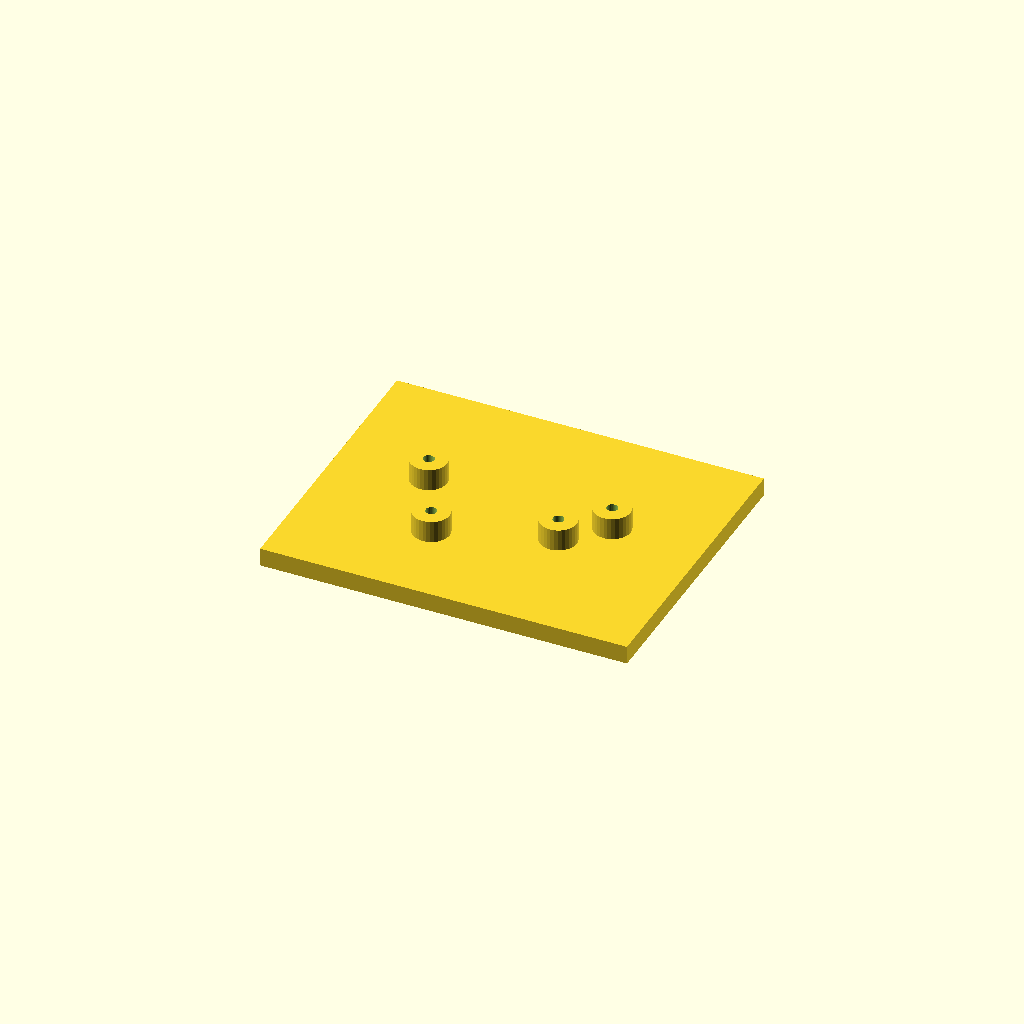
Cell 1: the model at its default parameters.
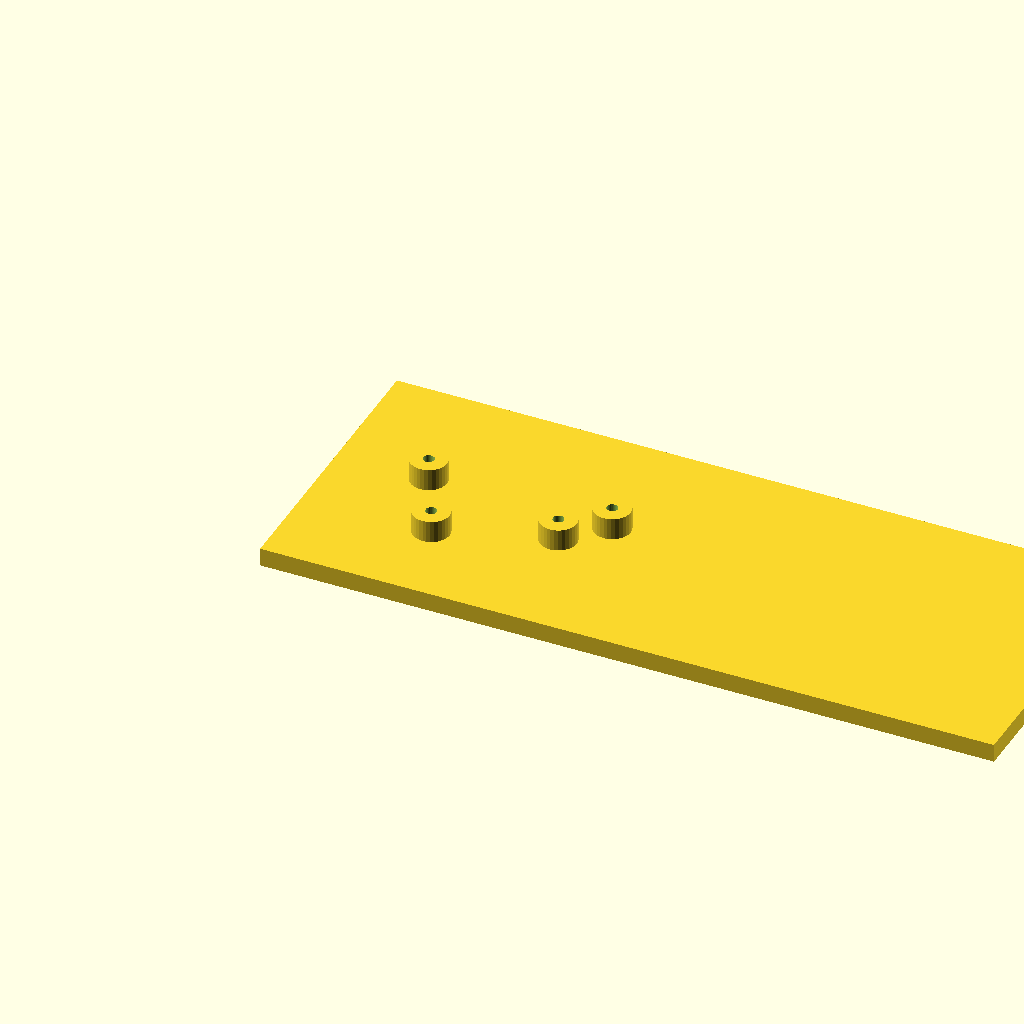
Cell 2: plate_l = 200 (everything else at default).
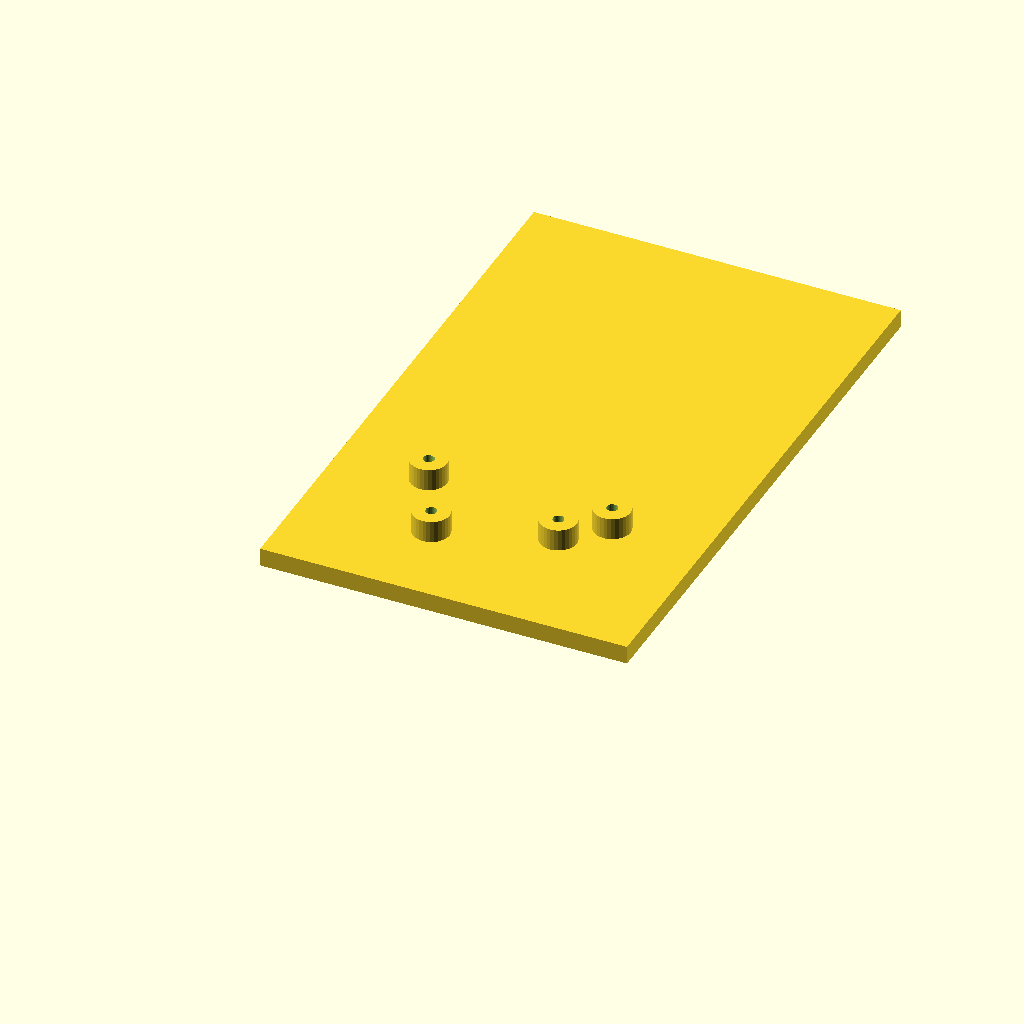
Cell 3 — plate_w set to 160, the other parameters unchanged.
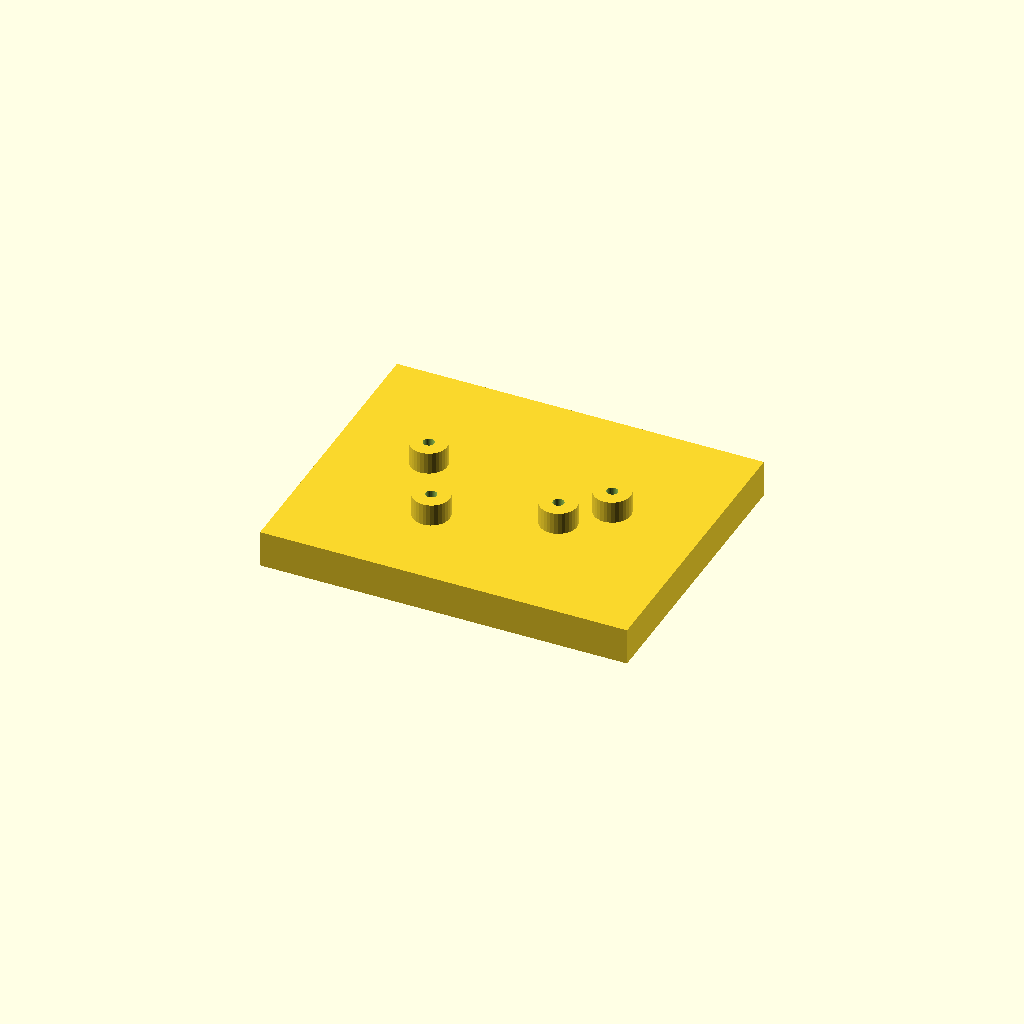
Cell 4: the same model with plate_t = 10.
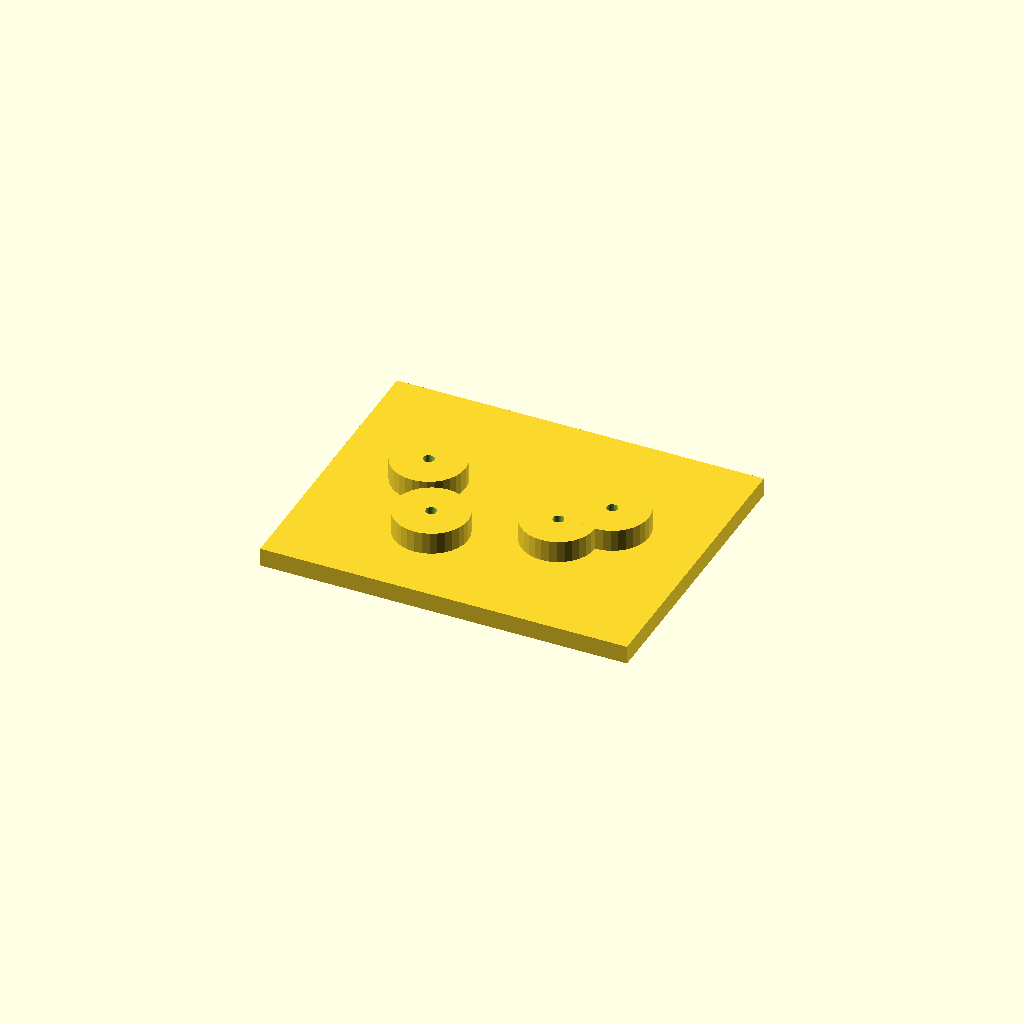
Cell 5: boss_d = 20 (everything else at default).
All cells are drawn from one camera (rotation 55°, 0°, 25°, orthographic, colour scheme Cornfield), so only the parameter changes between them.
Source of the model, optional_data/data/scale1/hardlayouts/part_0164.scad:
$fn = 32;

// ----------------------------------------------------------------------
// Boss field: plate with bosses at given coordinates
// ----------------------------------------------------------------------

// --- parameters (mm) ---
plate_l = 100;            // plate length, X
plate_w = 80;             // plate width, Y
plate_t = 5;              // plate thickness, Z
boss_d = 10;              // boss diameter
boss_h = 6;               // boss height above the plate
bore_d = 3;               // boss bore

total_h = plate_t + boss_h;  // overall height

difference() {
  union() {
    cube([plate_l, plate_w, plate_t]);
    translate([25, 45, plate_t]) cylinder(h = boss_h, d = boss_d);
    translate([35, 25, plate_t]) cylinder(h = boss_h, d = boss_d);
    translate([65, 35, plate_t]) cylinder(h = boss_h, d = boss_d);
    translate([75, 45, plate_t]) cylinder(h = boss_h, d = boss_d);
  }
  translate([25, 45, -1]) cylinder(h = total_h + 2, d = bore_d);
  translate([35, 25, -1]) cylinder(h = total_h + 2, d = bore_d);
  translate([65, 35, -1]) cylinder(h = total_h + 2, d = bore_d);
  translate([75, 45, -1]) cylinder(h = total_h + 2, d = bore_d);
}
Customizer parameters (derived from the source; name, type, default, range or options):
plate_l: number, default 100
plate_w: number, default 80
plate_t: number, default 5
boss_d: number, default 10
boss_h: number, default 6
bore_d: number, default 3
